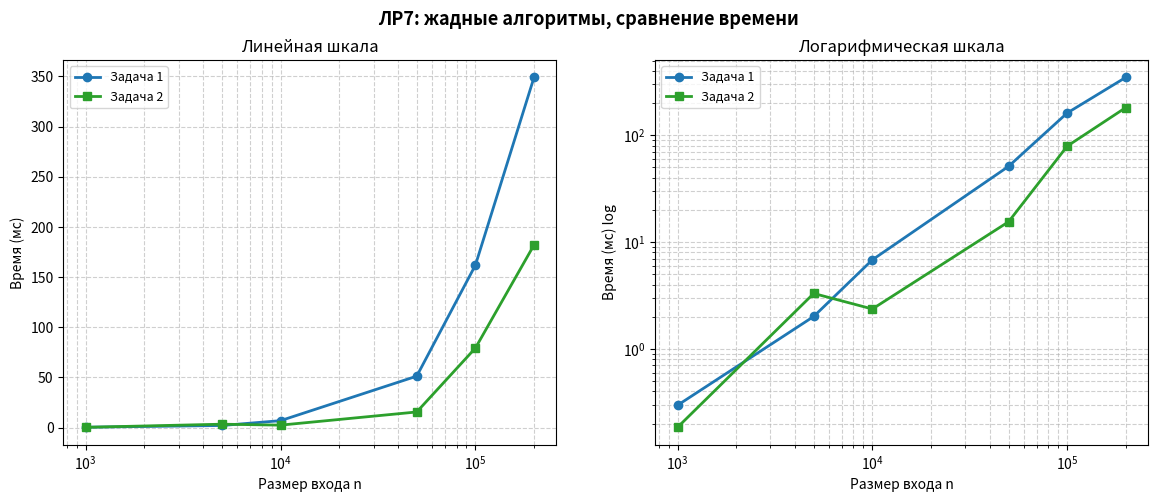

Write Python code to recreate this figure. (Note: this script raises an exception after producing the figure.)
"""
Лабораторная работа 7.

Тема: жадные алгоритмы.

Задача 1:
Имеются m дней и n заказов. Каждый заказ выполняется ровно за 1 день и имеет номер, стоимость и дедлайн. В каждый день можно выполнять только один заказ. Нужно выбрать набор заказов с максимальной суммарной стоимостью.

Задача 2:
Имеется n детей, у каждого есть номер и возраст.
Нужно разбить детей на минимальное число групп так, чтобы
в каждой группе разница возрастов была не больше 2 лет.
"""

from __future__ import annotations

import random
import time
from dataclasses import dataclass
from pathlib import Path
from typing import Sequence

try:
    import matplotlib

    matplotlib.use("Agg")
    import matplotlib.pyplot as plt
except ImportError:
    plt = None


@dataclass(frozen=True)
class Order:
    """Заказ для задачи 1."""

    order_id: str
    deadline: int
    value: int


@dataclass(frozen=True)
class Child:
    """Ребенок для задачи 2."""

    child_id: str
    age: int


def schedule_orders_max_value(
    days: int,
    orders: Sequence[Order],
) -> tuple[list[Order | None], list[Order], int]:
    """
    Жадный алгоритм для задачи 1.

    Идея:
    1) Сортируем заказы по убыванию стоимости.
    2) Каждый заказ ставим в самый поздний свободный день <= deadline.

    Возвращает:
    - расписание по дням (длина = days, может содержать None),
    - список выбранных заказов в календарном порядке,
    - максимальную суммарную стоимость.
    """
    if days <= 0:
        return [], [], 0

    useful_orders = [order for order in orders if order.deadline > 0 and order.value > 0]
    useful_orders.sort(key=lambda item: (-item.value, item.deadline, item.order_id))

    parent = list(range(days + 1))
    schedule: list[Order | None] = [None] * (days + 1)
    total_value = 0

    def find_set(day: int) -> int:
        while parent[day] != day:
            parent[day] = parent[parent[day]]
            day = parent[day]
        return day

    for order in useful_orders:
        latest_possible_day = min(order.deadline, days)
        free_day = find_set(latest_possible_day)

        if free_day > 0:
            schedule[free_day] = order
            total_value += order.value
            parent[free_day] = find_set(free_day - 1)

    selected_in_order = [item for item in schedule[1:] if item is not None]
    return schedule[1:], selected_in_order, total_value


def group_children_min_count(children: Sequence[Child]) -> list[list[Child]]:
    """
    Жадный алгоритм для задачи 2.

    Идея:
    1) Сортируем детей по возрасту.
    2) Берем самого младшего нераспределенного ребенка и создаем новую группу.
    3) Добавляем в эту группу всех следующих детей с возрастом <= (age_start + 2).
    4) Повторяем, пока дети не закончатся.

    Такой подход минимизирует число групп.
    """
    if not children:
        return []

    sorted_children = sorted(children, key=lambda item: (item.age, item.child_id))
    groups: list[list[Child]] = []

    i = 0
    n = len(sorted_children)
    while i < n:
        group_start_age = sorted_children[i].age
        max_age_in_group = group_start_age + 2
        current_group: list[Child] = []

        while i < n and sorted_children[i].age <= max_age_in_group:
            current_group.append(sorted_children[i])
            i += 1

        groups.append(current_group)

    return groups


def measure_ms(func, *args, repeats: int = 7) -> float:
    """Среднее время выполнения в миллисекундах."""
    func(*args)  # прогрев
    total = 0.0
    for _ in range(repeats):
        t0 = time.perf_counter()
        func(*args)
        total += time.perf_counter() - t0
    return total / repeats * 1000.0


def generate_random_orders(n: int, days: int) -> list[Order]:
    """Генерация случайных заказов для бенчмарка задачи 1."""
    if n <= 0:
        return []
    if days <= 0:
        raise ValueError("days must be positive")

    orders: list[Order] = []
    for idx in range(1, n + 1):
        deadline = random.randint(1, max(days * 2, 1))
        value = random.randint(1, 10_000)
        orders.append(Order(order_id=f"J{idx}", deadline=deadline, value=value))
    return orders


def generate_random_children(n: int, min_age: int = 4, max_age: int = 14) -> list[Child]:
    """Генерация случайных детей для бенчмарка задачи 2."""
    if n <= 0:
        return []
    if min_age > max_age:
        raise ValueError("min_age must be <= max_age")

    children: list[Child] = []
    for idx in range(1, n + 1):
        age = random.randint(min_age, max_age)
        children.append(Child(child_id=f"C{idx}", age=age))
    return children


def print_demo_task_1() -> None:
    """Демонстрация задачи 1 на примере из условия."""
    print("Задача 1: расписание заказов")

    days = 3
    orders = [
        Order("A", deadline=2, value=40),
        Order("B", deadline=1, value=25),
        Order("C", deadline=2, value=30),
        Order("D", deadline=1, value=15),
        Order("E", deadline=3, value=20),
    ]

    schedule, selected, total_value = schedule_orders_max_value(days, orders)

    print("Вход:")
    print("  m = 3 дня")
    print("  Заказы:")
    print("  A(d=2,v=40), B(d=1,v=25), C(d=2,v=30), D(d=1,v=15), E(d=3,v=20)")

    print("Оптимальный выбор (в порядке дней):", [order.order_id for order in selected])
    print("Расписание:")
    for day, order in enumerate(schedule, start=1):
        if order is None:
            print(f"  День {day}: -")
        else:
            print(f"  День {day}: {order.order_id} (d={order.deadline}, v={order.value})")
    print(f"Суммарная стоимость: {total_value}")
    print()


def print_demo_task_2() -> None:
    """Демонстрация задачи 2."""
    print("Задача 2: группировка детей по возрасту")

    children = [
        Child("1", age=4),
        Child("2", age=5),
        Child("3", age=6),
        Child("4", age=7),
        Child("5", age=9),
        Child("6", age=10),
        Child("7", age=11),
        Child("8", age=13),
    ]

    groups = group_children_min_count(children)

    print("Вход (номер, возраст):")
    print(" ", [(child.child_id, child.age) for child in children])
    print(f"Минимальное число групп: {len(groups)}")
    for idx, group in enumerate(groups, start=1):
        as_pairs = [(child.child_id, child.age) for child in group]
        print(f"  Группа {idx}: {as_pairs}")
    print()


def run_benchmark() -> tuple[list[int], dict[str, list[float]]]:
    """Замеры времени для обеих задач."""
    sizes = [1_000, 5_000, 10_000, 50_000, 100_000, 200_000]
    timing = {
        "Задача 1": [],
        "Задача 2": [],
    }

    for n in sizes:
        days = max(1, n // 8)
        repeats = 10 if n <= 10_000 else (6 if n <= 100_000 else 3)

        orders = generate_random_orders(n, days=days)
        children = generate_random_children(n)

        timing["Задача 1"].append(
            measure_ms(schedule_orders_max_value, days, orders, repeats=repeats)
        )
        timing["Задача 2"].append(
            measure_ms(group_children_min_count, children, repeats=repeats)
        )

        print(f"n={n}: замер выполнен (repeats={repeats})")

    return sizes, timing


def print_benchmark_table(sizes: Sequence[int], timing: dict[str, list[float]]) -> None:
    """Вывод таблицы времени."""
    print("\nСравнение времени (мс):")
    header = f"{'n':>10}{'Задача 1':>14}{'Задача 2':>14}"
    print(header)

    for i, n in enumerate(sizes):
        t1 = timing["Задача 1"][i]
        t2 = timing["Задача 2"][i]
        print(f"{n:>10}{t1:>11.4f} ms{t2:>11.4f} ms")


def plot_benchmark(sizes: Sequence[int], timing: dict[str, list[float]]) -> None:
    """Построение и сохранение графика времени."""
    if plt is None:
        print("\nmatplotlib не установлен, график пропущен.")
        return

    colors = {"Задача 1": "#1f77b4", "Задача 2": "#2ca02c"}
    markers = {"Задача 1": "o", "Задача 2": "s"}

    fig, axes = plt.subplots(1, 2, figsize=(14, 5))
    fig.suptitle("ЛР7: жадные алгоритмы, сравнение времени", fontsize=13, fontweight="bold")

    for ax, yscale, title in [
        (axes[0], "linear", "Линейная шкала"),
        (axes[1], "log", "Логарифмическая шкала"),
    ]:
        for name in ("Задача 1", "Задача 2"):
            ax.plot(
                sizes,
                timing[name],
                color=colors[name],
                marker=markers[name],
                linewidth=2,
                markersize=6,
                label=name,
            )
        ax.set_xscale("log")
        ax.set_yscale(yscale)
        ax.set_xlabel("Размер входа n")
        ax.set_ylabel("Время (мс)" + (" log" if yscale == "log" else ""))
        ax.set_title(title)
        ax.grid(True, linestyle="--", alpha=0.6, which="both")
        ax.legend(fontsize=9)

    output_path = Path(__file__).with_name("lab7_greedy_runtime.png")
    plt.tight_layout()
    plt.savefig(output_path, dpi=150, bbox_inches="tight")
    plt.close(fig)
    print(f"\nГрафик сохранен: {output_path.name}")


def print_complexity_notes() -> None:
    """Теоретическая оценка сложности."""
    print("\nТеоретическая сложность:")
    print(
        "Задача 1: O(n log n + n * alpha(m)) ~= O(n log n), "
        "где alpha - обратная функция Аккермана."
    )
    print("Задача 2: O(n log n) из-за сортировки, после нее один линейный проход O(n).")


def main() -> None:
    """Запуск демонстраций и замеров лабораторной работы 7."""
    random.seed(42)

    print("Лабораторная работа 7: жадные алгоритмы")
    print("-" * 64)

    print_demo_task_1()
    print_demo_task_2()

    sizes, timing = run_benchmark()
    print_benchmark_table(sizes, timing)
    print_complexity_notes()
    plot_benchmark(sizes, timing)


if __name__ == "__main__":
    main()
